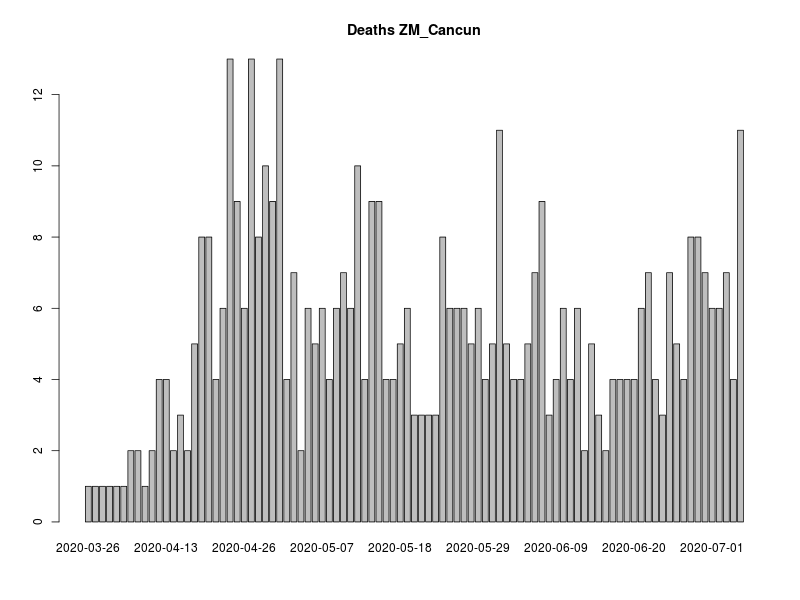

The file beside this chart, header and first rows:
, FECHA_DEF, RESULTADO, RESULTADO_ACUM, RESULTADO7D, RESULTADO_ACUM7D
1, 2020-03-26, 1, 1, 0, 0
2, 2020-03-27, 1, 2, 0, 0
3, 2020-04-01, 1, 3, 0, 0
4, 2020-04-02, 1, 4, 0, 0
5, 2020-04-03, 1, 5, 0, 0
6, 2020-04-04, 1, 6, 0, 0
7, 2020-04-06, 2, 8, 0, 0
8, 2020-04-09, 2, 10, 1.429, 5.571
9, 2020-04-10, 1, 11, 1.429, 7
10, 2020-04-11, 2, 13, 1.571, 8.571
11, 2020-04-12, 4, 17, 2, 10.57
12, 2020-04-13, 4, 21, 2.429, 13
13, 2020-04-14, 2, 23, 2.571, 15.57
14, 2020-04-17, 3, 26, 2.857, 18.43
15, 2020-04-18, 2, 28, 2.857, 21.29
16, 2020-04-19, 5, 33, 3.286, 24.57
17, 2020-04-20, 8, 41, 4.286, 28.86
18, 2020-04-21, 8, 49, 5.143, 34
19, 2020-04-22, 4, 53, 5.143, 39.14
20, 2020-04-23, 6, 59, 5.429, 44.57
21, 2020-04-24, 13, 72, 7, 51.57
22, 2020-04-25, 9, 81, 7.857, 59.43
23, 2020-04-26, 6, 87, 8.429, 67.86
24, 2020-04-27, 13, 100, 9.571, 77.43
25, 2020-04-28, 8, 108, 9.571, 87
26, 2020-04-29, 10, 118, 9.857, 96.86
27, 2020-04-30, 9, 127, 10.57, 107.4
28, 2020-05-01, 13, 140, 11.57, 119
29, 2020-05-02, 4, 144, 10.29, 129.3
30, 2020-05-03, 7, 151, 10, 139.3
31, 2020-05-04, 2, 153, 9.429, 148.7
32, 2020-05-05, 6, 159, 8.429, 157.1
33, 2020-05-06, 5, 164, 8, 165.1
34, 2020-05-07, 6, 170, 7.429, 172.6
35, 2020-05-08, 4, 174, 6.714, 179.3
36, 2020-05-09, 6, 180, 5.714, 185
37, 2020-05-10, 7, 187, 6.143, 191.1
38, 2020-05-11, 6, 193, 6, 197.1
39, 2020-05-12, 10, 203, 7.143, 204.3
40, 2020-05-13, 4, 207, 6.857, 211.1
41, 2020-05-14, 9, 216, 7.429, 218.6
42, 2020-05-15, 9, 225, 7.857, 226.4
43, 2020-05-16, 4, 229, 7.857, 234.3
44, 2020-05-17, 4, 233, 7.571, 241.9
45, 2020-05-18, 5, 238, 7.286, 249.1
46, 2020-05-19, 6, 244, 7.286, 256.4
47, 2020-05-20, 3, 247, 6.286, 262.7
48, 2020-05-21, 3, 250, 6.143, 268.9
49, 2020-05-22, 3, 253, 5.286, 274.1
50, 2020-05-23, 3, 256, 4.429, 278.6
51, 2020-05-24, 8, 264, 5, 283.6
52, 2020-05-25, 6, 270, 5.286, 288.9
53, 2020-05-26, 6, 276, 5.429, 294.3
54, 2020-05-27, 6, 282, 5.429, 299.7
55, 2020-05-28, 5, 287, 5.714, 305.4
56, 2020-05-29, 6, 293, 6.143, 311.6
57, 2020-05-30, 4, 297, 6.286, 317.9
58, 2020-05-31, 5, 302, 6.571, 324.4
59, 2020-06-01, 11, 313, 7, 331.4
60, 2020-06-02, 5, 318, 6.857, 338.3
... 40 more rows
